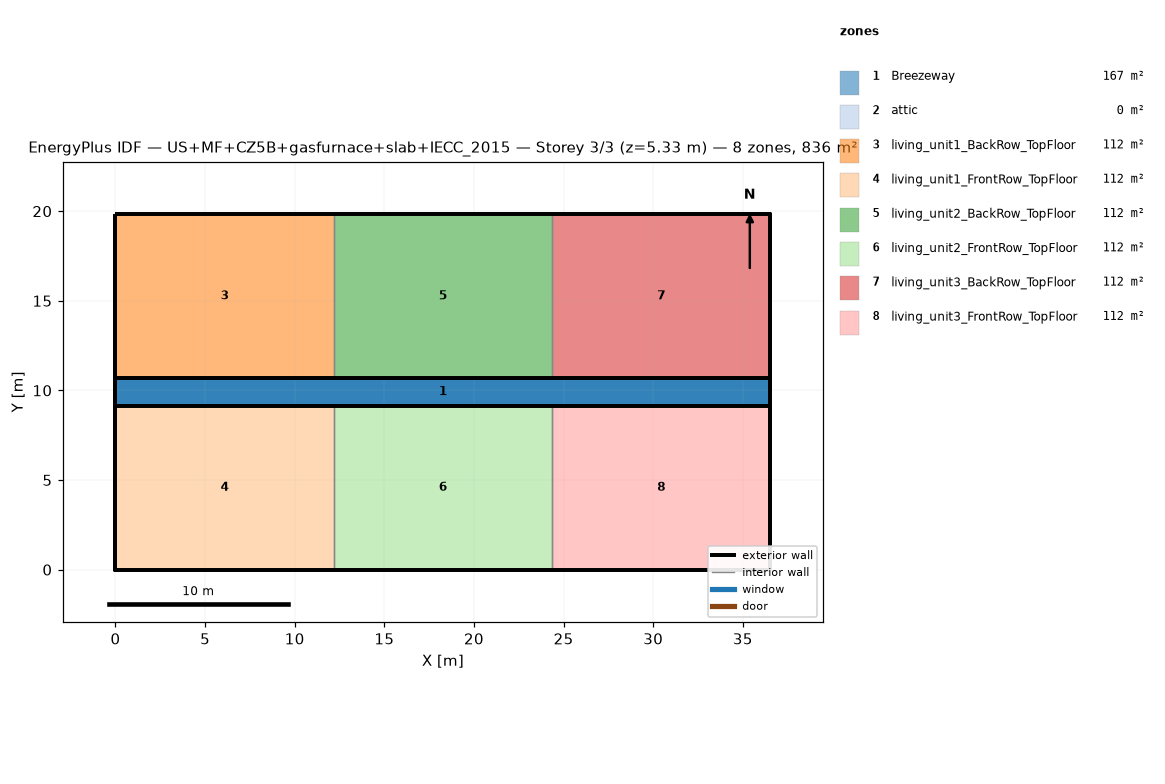
=== STOREY PLAN SPEC (per zone: floor XY polygon, exterior-wall plan segments, windows/doors) ===
zone 1: Breezeway  (167.0 m²)
  floor: (36.54, 9.16) (0.00, 9.16) (0.00, 10.68) (36.54, 10.68)
  floor: (36.54, 9.16) (0.00, 9.16) (0.00, 10.68) (36.54, 10.68)
  floor: (36.54, 9.16) (0.00, 9.16) (0.00, 10.68) (36.54, 10.68)
zone 2: attic  (0.0 m²)
  exterior wall: (36.54, 0.00) – (36.54, 19.84) – (36.54, 9.92)  [29.8 m]
  exterior wall: (0.00, 19.84) – (0.00, 0.00) – (0.00, 9.92)  [29.8 m]
zone 3: living_unit1_BackRow_TopFloor  (111.5 m²)
  floor: (12.18, 10.68) (0.00, 10.68) (0.00, 19.84) (12.18, 19.84)
  exterior wall: (12.18, 19.84) – (0.00, 19.84)  [12.2 m]
  exterior wall: (0.00, 19.84) – (0.00, 10.68)  [9.2 m]
  exterior wall: (0.00, 10.68) – (12.18, 10.68)  [12.2 m]
  interior walls: 1
zone 4: living_unit1_FrontRow_TopFloor  (111.5 m²)
  floor: (12.18, 0.00) (0.00, 0.00) (0.00, 9.16) (12.18, 9.16)
  exterior wall: (0.00, 0.00) – (12.18, 0.00)  [12.2 m]
  exterior wall: (0.00, 9.16) – (0.00, 0.00)  [9.2 m]
  exterior wall: (12.18, 9.16) – (0.00, 9.16)  [12.2 m]
  interior walls: 1
zone 5: living_unit2_BackRow_TopFloor  (111.5 m²)
  floor: (24.36, 10.68) (12.18, 10.68) (12.18, 19.84) (24.36, 19.84)
  exterior wall: (12.18, 10.68) – (24.36, 10.68)  [12.2 m]
  exterior wall: (24.36, 19.84) – (12.18, 19.84)  [12.2 m]
  interior walls: 2
zone 6: living_unit2_FrontRow_TopFloor  (111.5 m²)
  floor: (24.36, 0.00) (12.18, 0.00) (12.18, 9.16) (24.36, 9.16)
  exterior wall: (12.18, 0.00) – (24.36, 0.00)  [12.2 m]
  exterior wall: (24.36, 9.16) – (12.18, 9.16)  [12.2 m]
  interior walls: 2
zone 7: living_unit3_BackRow_TopFloor  (111.5 m²)
  floor: (36.54, 10.68) (24.36, 10.68) (24.36, 19.84) (36.54, 19.84)
  exterior wall: (36.54, 10.68) – (36.54, 19.84)  [9.2 m]
  exterior wall: (36.54, 19.84) – (24.36, 19.84)  [12.2 m]
  exterior wall: (24.36, 10.68) – (36.54, 10.68)  [12.2 m]
  interior walls: 1
zone 8: living_unit3_FrontRow_TopFloor  (111.5 m²)
  floor: (36.54, 0.00) (24.36, 0.00) (24.36, 9.16) (36.54, 9.16)
  exterior wall: (24.36, 0.00) – (36.54, 0.00)  [12.2 m]
  exterior wall: (36.54, 0.00) – (36.54, 9.16)  [9.2 m]
  exterior wall: (36.54, 9.16) – (24.36, 9.16)  [12.2 m]
  interior walls: 1

=== DERIVED (storey summary) ===
Building: US+MF+CZ5B+gasfurnace+slab+IECC_2015
Storey: 3 of 3  (floor level z = 5.33 m)
Storey gross floor area: 836.2 m²
Zones on this storey: 8
  - Breezeway: floor 167.0 m²
  - attic: floor 0.0 m²; exterior wall 59.5 m (81.9 m²); WWR 0.0%
  - living_unit1_BackRow_TopFloor: floor 111.5 m²; exterior wall 33.5 m (86.9 m²); WWR 0.0%
  - living_unit1_FrontRow_TopFloor: floor 111.5 m²; exterior wall 33.5 m (86.9 m²); WWR 0.0%
  - living_unit2_BackRow_TopFloor: floor 111.5 m²; exterior wall 24.4 m (63.1 m²); WWR 0.0%
  - living_unit2_FrontRow_TopFloor: floor 111.5 m²; exterior wall 24.4 m (63.1 m²); WWR 0.0%
  - living_unit3_BackRow_TopFloor: floor 111.5 m²; exterior wall 33.5 m (86.9 m²); WWR 0.0%
  - living_unit3_FrontRow_TopFloor: floor 111.5 m²; exterior wall 33.5 m (86.9 m²); WWR 0.0%
Zone adjacency (shared interzone walls):
  - living_unit1_BackRow_TopFloor ↔ living_unit2_BackRow_TopFloor
  - living_unit1_FrontRow_TopFloor ↔ living_unit2_FrontRow_TopFloor
  - living_unit2_BackRow_TopFloor ↔ living_unit3_BackRow_TopFloor
  - living_unit2_FrontRow_TopFloor ↔ living_unit3_FrontRow_TopFloor